Run: headless pygame with SDL's dummy video driver; simulated clock (each Clock.tick advances the game by its frame time, no real sleeping); random seed 0; keys injected as events and as key.get_pressed() state; no mouse input; restart key C tapped at the start of phases 3 and 4.
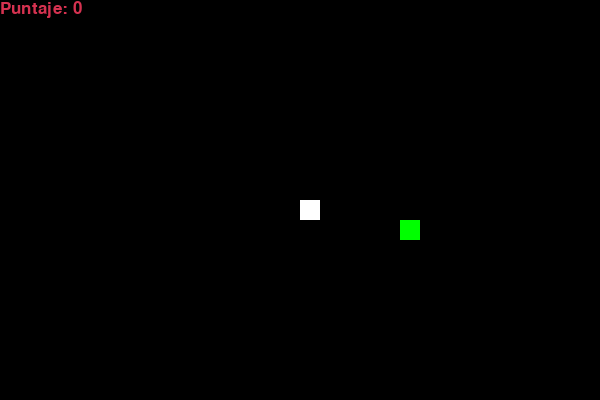
Frame 1 of 4 · flips 1–60 · no input
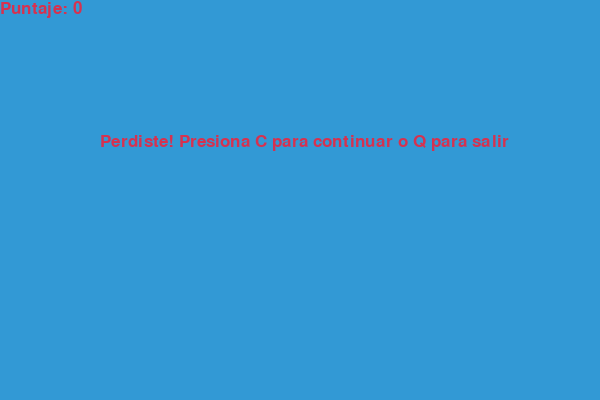
Frame 2 of 4 · flips 61–180 · tapped SPACE, RETURN · held RIGHT (→), D
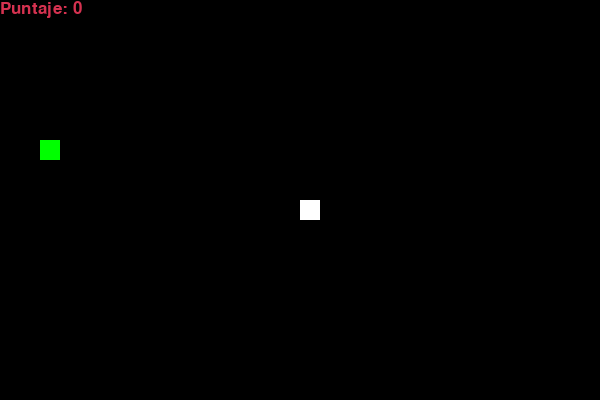
Frame 3 of 4 · flips 181–300 · tapped C · held DOWN (↓), S
Frame 4 of 4 · flips 301–420 · tapped C · held LEFT (←), A, UP (↑), W · screen same as frame 2, image omitted

The pygame program that drew these frames:

import pygame
import time
import random

pygame.init()

# Colores
blanco = (255, 255, 255)
negro = (0, 0, 0)
rojo = (213, 50, 80)
verde = (0, 255, 0)
azul = (50, 153, 213)

# Tamaño de pantalla
ancho = 600
alto = 400

pantalla = pygame.display.set_mode((ancho, alto))
pygame.display.set_caption('Juego de la Serpiente - Proyecto Integrador')

reloj = pygame.time.Clock()
tamaño_celda = 20
velocidad = 10
fuente = pygame.font.SysFont("comicsansms", 25)

def mostrar_puntaje(score):
    valor = fuente.render("Puntaje: " + str(score), True, rojo)
    pantalla.blit(valor, [0, 0])

def juego():
    game_over = False
    game_close = False

    x1 = ancho / 2
    y1 = alto / 2
    x1_cambio = 0
    y1_cambio = 0
    serpiente = []
    largo_serpiente = 1

    comida_x = round(random.randrange(0, ancho - tamaño_celda) / 20.0) * 20.0
    comida_y = round(random.randrange(0, alto - tamaño_celda) / 20.0) * 20.0

    while not game_over:
        while game_close:
            pantalla.fill(azul)
            mensaje = fuente.render("Perdiste! Presiona C para continuar o Q para salir", True, rojo)
            pantalla.blit(mensaje, [ancho / 6, alto / 3])
            mostrar_puntaje(largo_serpiente - 1)
            pygame.display.update()

            for evento in pygame.event.get():
                if evento.type == pygame.KEYDOWN:
                    if evento.key == pygame.K_q:
                        game_over = True
                        game_close = False
                    if evento.key == pygame.K_c:
                        juego()

        for evento in pygame.event.get():
            if evento.type == pygame.QUIT:
                game_over = True
            if evento.type == pygame.KEYDOWN:
                if evento.key == pygame.K_LEFT:
                    x1_cambio = -tamaño_celda
                    y1_cambio = 0
                elif evento.key == pygame.K_RIGHT:
                    x1_cambio = tamaño_celda
                    y1_cambio = 0
                elif evento.key == pygame.K_UP:
                    y1_cambio = -tamaño_celda
                    x1_cambio = 0
                elif evento.key == pygame.K_DOWN:
                    y1_cambio = tamaño_celda
                    x1_cambio = 0

        if x1 >= ancho or x1 < 0 or y1 >= alto or y1 < 0:
            game_close = True

        x1 += x1_cambio
        y1 += y1_cambio
        pantalla.fill(negro)
        pygame.draw.rect(pantalla, verde, [comida_x, comida_y, tamaño_celda, tamaño_celda])
        cabeza_serpiente = [x1, y1]
        serpiente.append(cabeza_serpiente)
        if len(serpiente) > largo_serpiente:
            del serpiente[0]

        for segment in serpiente[:-1]:
            if segment == cabeza_serpiente:
                game_close = True

        for segment in serpiente:
            pygame.draw.rect(pantalla, blanco, [segment[0], segment[1], tamaño_celda, tamaño_celda])

        mostrar_puntaje(largo_serpiente - 1)
        pygame.display.update()

        if x1 == comida_x and y1 == comida_y:
            comida_x = round(random.randrange(0, ancho - tamaño_celda) / 20.0) * 20.0
            comida_y = round(random.randrange(0, alto - tamaño_celda) / 20.0) * 20.0
            largo_serpiente += 1

        reloj.tick(velocidad)

    pygame.quit()
    quit()

juego()
